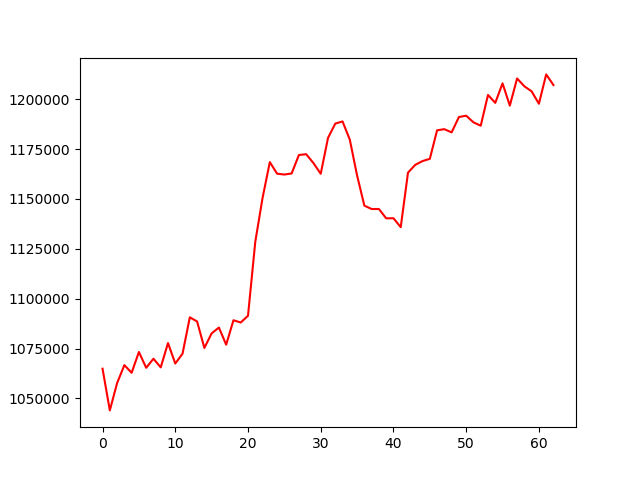

The file beside this chart, header and first rows:
, 0
0, 1064887
1, 1043980
2, 1057648
3, 1066667
4, 1062844
5, 1073264
6, 1065340
7, 1069888
8, 1065551
9, 1077742
10, 1067471
11, 1072414
12, 1090637
13, 1088568
14, 1075282
15, 1082577
16, 1085517
17, 1076902
18, 1089170
19, 1088034
20, 1091417
21, 1128462
22, 1150450
23, 1168439
24, 1162643
25, 1162207
26, 1162754
27, 1172008
28, 1172400
29, 1167960
30, 1162593
31, 1180556
32, 1187742
33, 1188843
34, 1179671
35, 1161722
36, 1146630
37, 1144923
38, 1144938
39, 1140256
40, 1140305
41, 1135826
42, 1163173
43, 1167079
44, 1168970
45, 1170077
46, 1184391
47, 1184945
48, 1183344
49, 1191037
50, 1191713
51, 1188382
52, 1186688
53, 1202110
54, 1198138
55, 1207923
56, 1196763
57, 1210364
58, 1206446
59, 1203907
... 3 more rows
